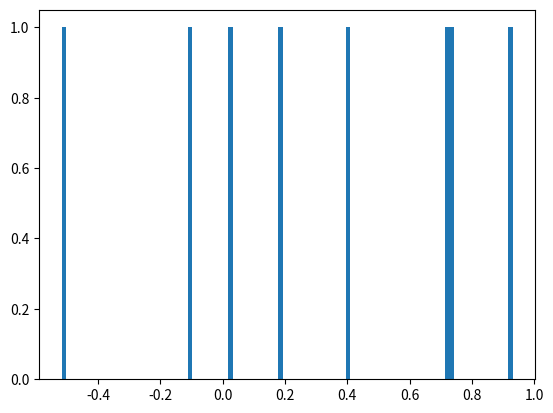

Python code for this plot: (Note: this script raises an exception after producing the figure.)
import math, random, numpy
import matplotlib.pyplot as plt

def rho_free(x, y, beta):    # free off-diagonal density matrix
    return math.exp(-(x - y) ** 2 / (2.0 * beta)) 

beta = 4.0
N = 8                                             # number of slices
dtau = beta / N
delta = 1.0                                       # maximum displacement on one slice
n_steps = 1000000                                 # number of Monte Carlo steps
x = [0.0] * N                                     # initial path
hist_data = [0.0] * n_steps
for step in range(n_steps):
    k = random.randint(0, N - 1)                  # random slice
    knext, kprev = (k + 1) % N, (k - 1) % N       # next/previous slices
    x_new = x[k] + random.uniform(-delta, delta)  # new position at slice k
    old_weight  = (rho_free(x[knext], x[k], dtau) *
                   rho_free(x[k], x[kprev], dtau) *
                   math.exp(-0.5 * dtau * x[k] ** 2))
    new_weight  = (rho_free(x[knext], x_new, dtau) *
                   rho_free(x_new, x[kprev], dtau) *
                   math.exp(-0.5 * dtau * x_new ** 2))
    if random.uniform(0.0, 1.0) < new_weight / old_weight:
        x[k] = x_new

plt.hist(x, 100, normed=True)
